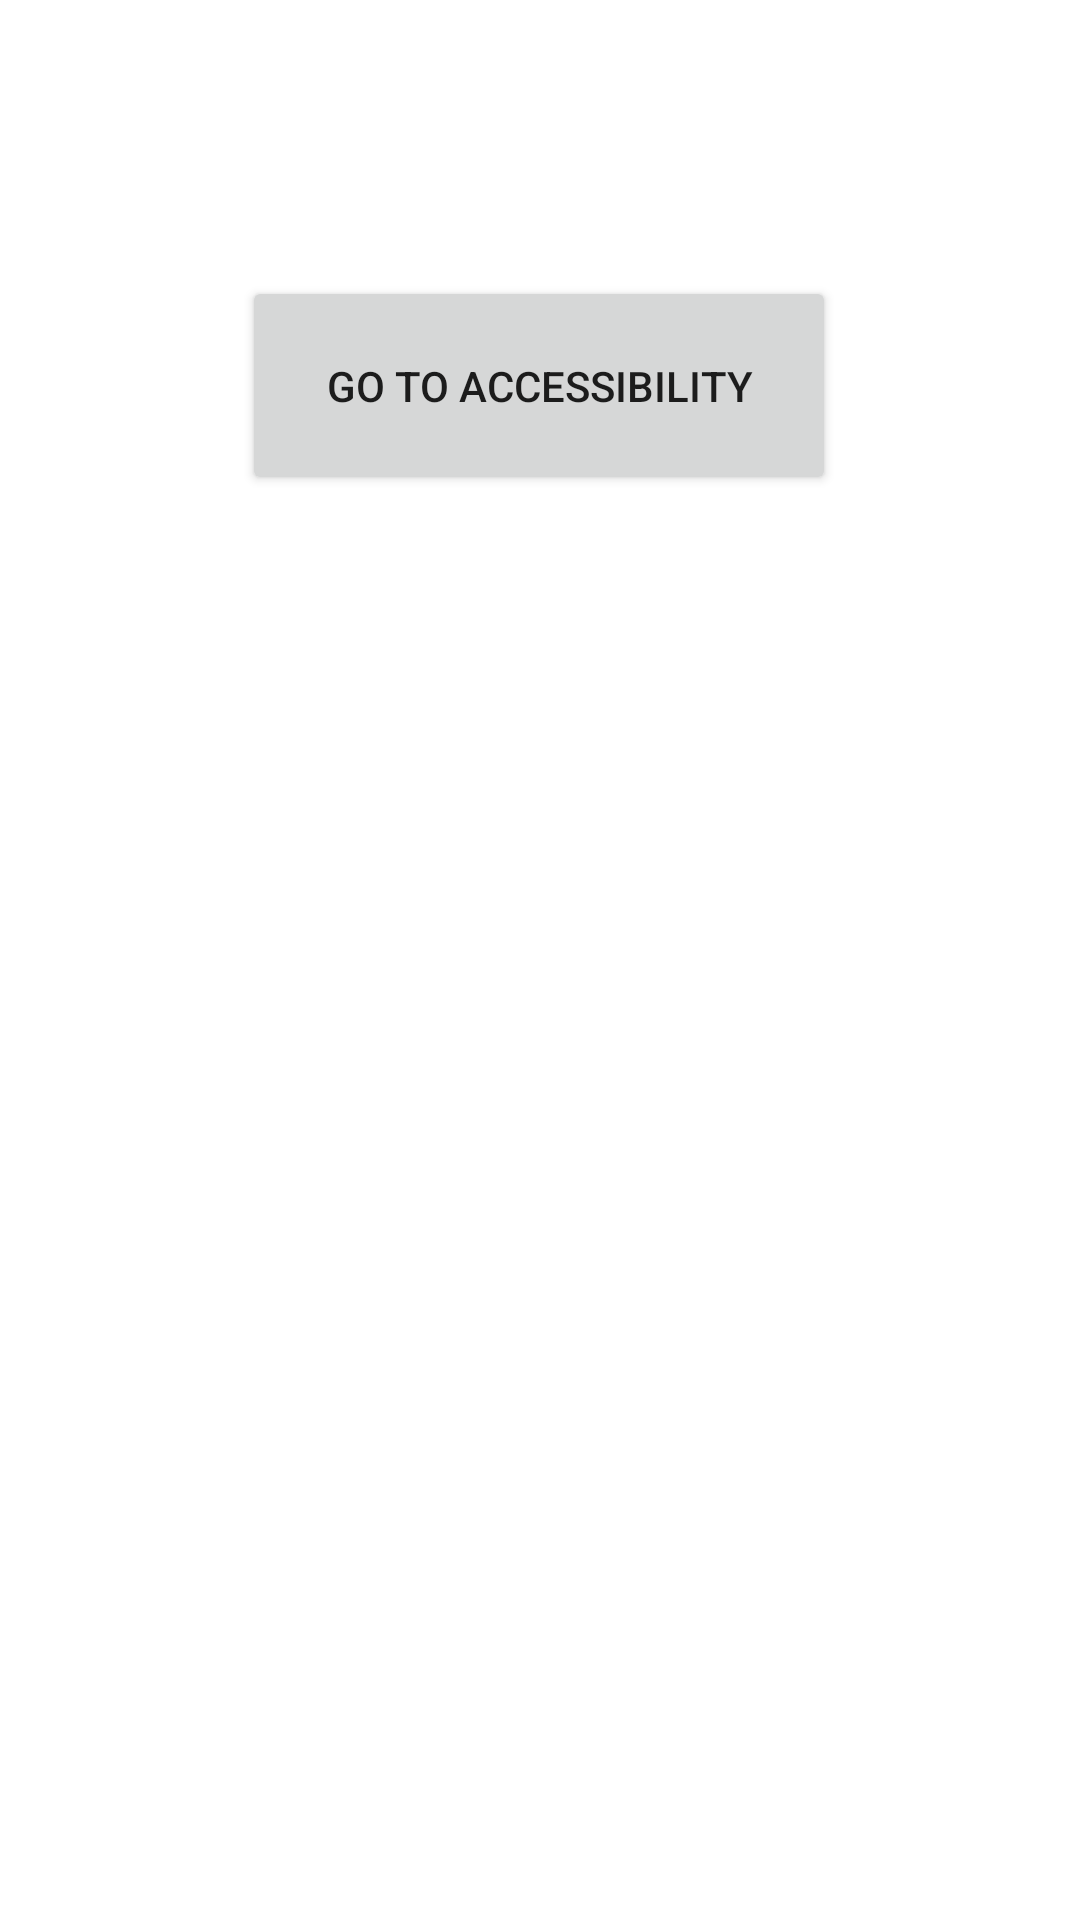

Android layout source for this screen:
<!-- AndroidManifest.xml: application theme Theme.SubsOverlay -->
<!-- res/layout/activity.xml -->
<?xml version="1.0" encoding="utf-8"?>
<androidx.constraintlayout.widget.ConstraintLayout
    xmlns:android="http://schemas.android.com/apk/res/android"
    xmlns:app="http://schemas.android.com/apk/res-auto"
    android:layout_width="match_parent"
    android:layout_height="match_parent">

    <Button
        android:id="@+id/button"
        android:text="Go to Accessibility"
        app:layout_constraintBottom_toBottomOf="parent"
        app:layout_constraintEnd_toEndOf="parent"
        app:layout_constraintHorizontal_bias="0.497"
        app:layout_constraintStart_toStartOf="parent"
        app:layout_constraintTop_toTopOf="parent"
        app:layout_constraintVertical_bias="0.162"
        android:layout_width="198dp"
        android:layout_height="73dp" />
</androidx.constraintlayout.widget.ConstraintLayout>
<!-- resources referenced by this layout -->
<resources>
  <style name="Theme.SubsOverlay" parent="Theme.MaterialComponents.DayNight.DarkActionBar">
          
          <item name="colorPrimary">@color/purple_500</item>
          <item name="colorPrimaryVariant">@color/purple_700</item>
          <item name="colorOnPrimary">@color/white</item>
          
          <item name="colorSecondary">@color/teal_200</item>
          <item name="colorSecondaryVariant">@color/teal_700</item>
          <item name="colorOnSecondary">@color/black</item>
          
          <item name="android:statusBarColor" tools:targetApi="l">?attr/colorPrimaryVariant</item>
          
      </style>
  <!-- not gathered from this repository: default colours our renderer supplied (Android Studio template values) -->
  <color name="purple_500">#FF6200EE</color>
  <color name="purple_700">#FF3700B3</color>
  <color name="teal_200">#FF03DAC5</color>
  <color name="teal_700">#FF018786</color>
  <color name="black">#FF000000</color>
  <color name="white">#FFFFFFFF</color>
</resources>
